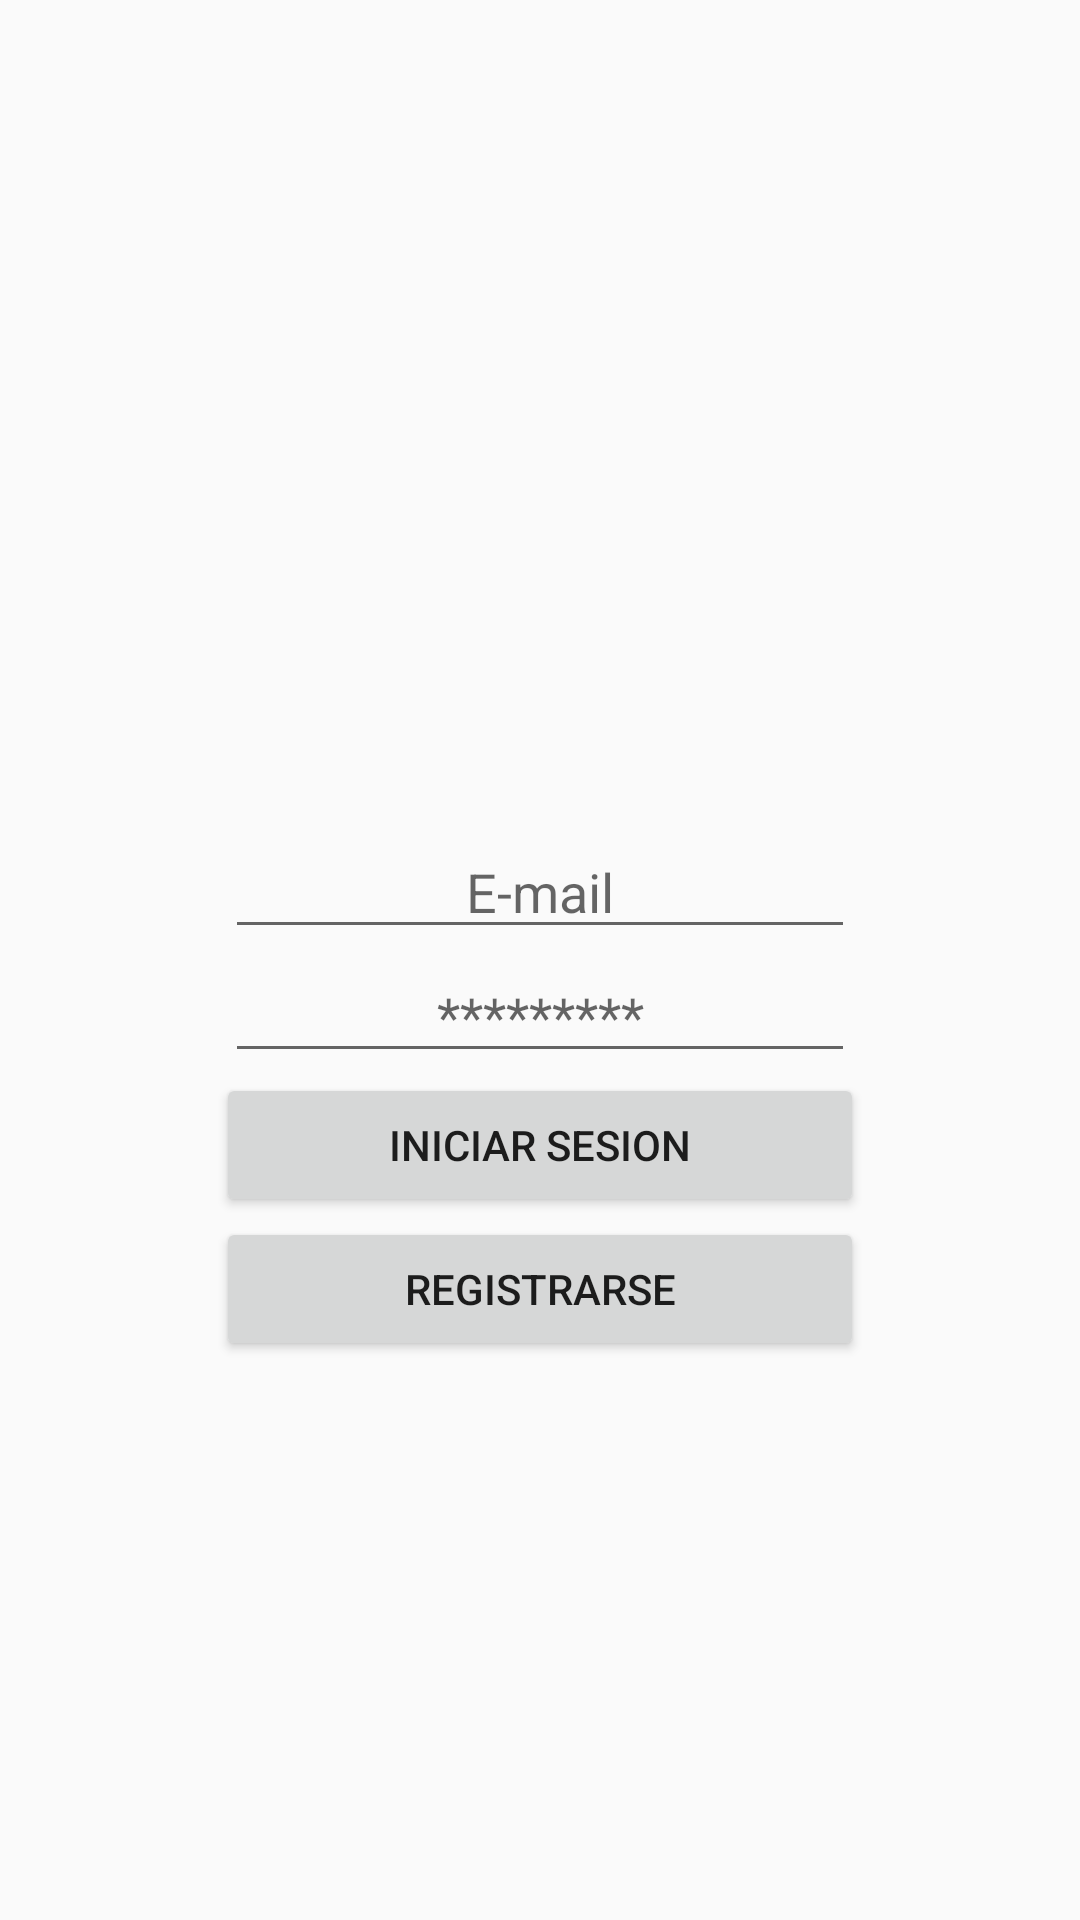

Produce the Android XML layout that renders to this screen, including the resource entries it uses.
<!-- AndroidManifest.xml: application theme AppTheme -->
<!-- res/layout/activity_main.xml -->
<?xml version="1.0" encoding="utf-8"?>
<LinearLayout xmlns:android="http://schemas.android.com/apk/res/android"
    xmlns:app="http://schemas.android.com/apk/res-auto"
    xmlns:tools="http://schemas.android.com/tools"
    android:layout_width="match_parent"
    android:layout_height="match_parent"
    android:orientation="vertical"
    android:gravity="center"
    tools:context="domain.fincas.com.fincas.MainActivity">

    <ScrollView
        android:layout_width="match_parent"
        android:layout_height="wrap_content">

        <LinearLayout
            android:layout_width="match_parent"
            android:layout_height="wrap_content"
            android:orientation="vertical">

            <ImageView
                android:id="@+id/imageView2"
                android:layout_width="match_parent"
                android:layout_height="108dp"
                android:layout_gravity="center"
                android:layout_weight="0.07"
                app:srcCompat="@drawable/icon_usuario" />

            <EditText
                android:id="@+id/editText4"
                android:layout_width="wrap_content"
                android:layout_height="wrap_content"
                android:layout_gravity="center"
                android:ems="10"
                android:gravity="center"
                android:hint="E-mail"
                android:inputType="textPersonName"
                android:singleLine="false" />

            <EditText
                android:id="@+id/editText5"
                android:layout_width="wrap_content"
                android:layout_height="wrap_content"
                android:layout_gravity="center"
                android:ems="10"
                android:gravity="center"
                android:hint="*********"
                android:inputType="textPassword" />

            <Button
                android:id="@+id/button"
                android:layout_width="216dp"
                android:layout_height="wrap_content"
                android:layout_gravity="center"
                android:onClick="log"
                android:text="INICIAR SESION" />

            <Button
                android:id="@+id/button6"
                android:layout_width="216dp"
                android:layout_height="wrap_content"
                android:layout_gravity="center"
                android:onClick="pasar"
                android:text="REGISTRARSE" />

            <TextView
                android:id="@+id/textView"
                android:layout_width="match_parent"
                android:layout_height="wrap_content"
                android:layout_weight="0.21" />
        </LinearLayout>
    </ScrollView>


</LinearLayout>
<!-- resources referenced by this layout -->
<resources>
  <style name="AppTheme" parent="Theme.AppCompat.Light.DarkActionBar">
          
          <item name="windowActionBar">false</item>
          <item name="windowNoTitle">true</item>
          
          <item name="colorPrimary">@color/colorPrimary</item>
          <item name="colorPrimaryDark">@color/colorPrimaryDark</item>
          <item name="colorAccent">@color/colorAccent</item>
      </style>
  <color name="colorPrimary">#000000</color>
  <color name="colorPrimaryDark">#303F9F</color>
  <color name="colorAccent">#000d9e</color>
</resources>
